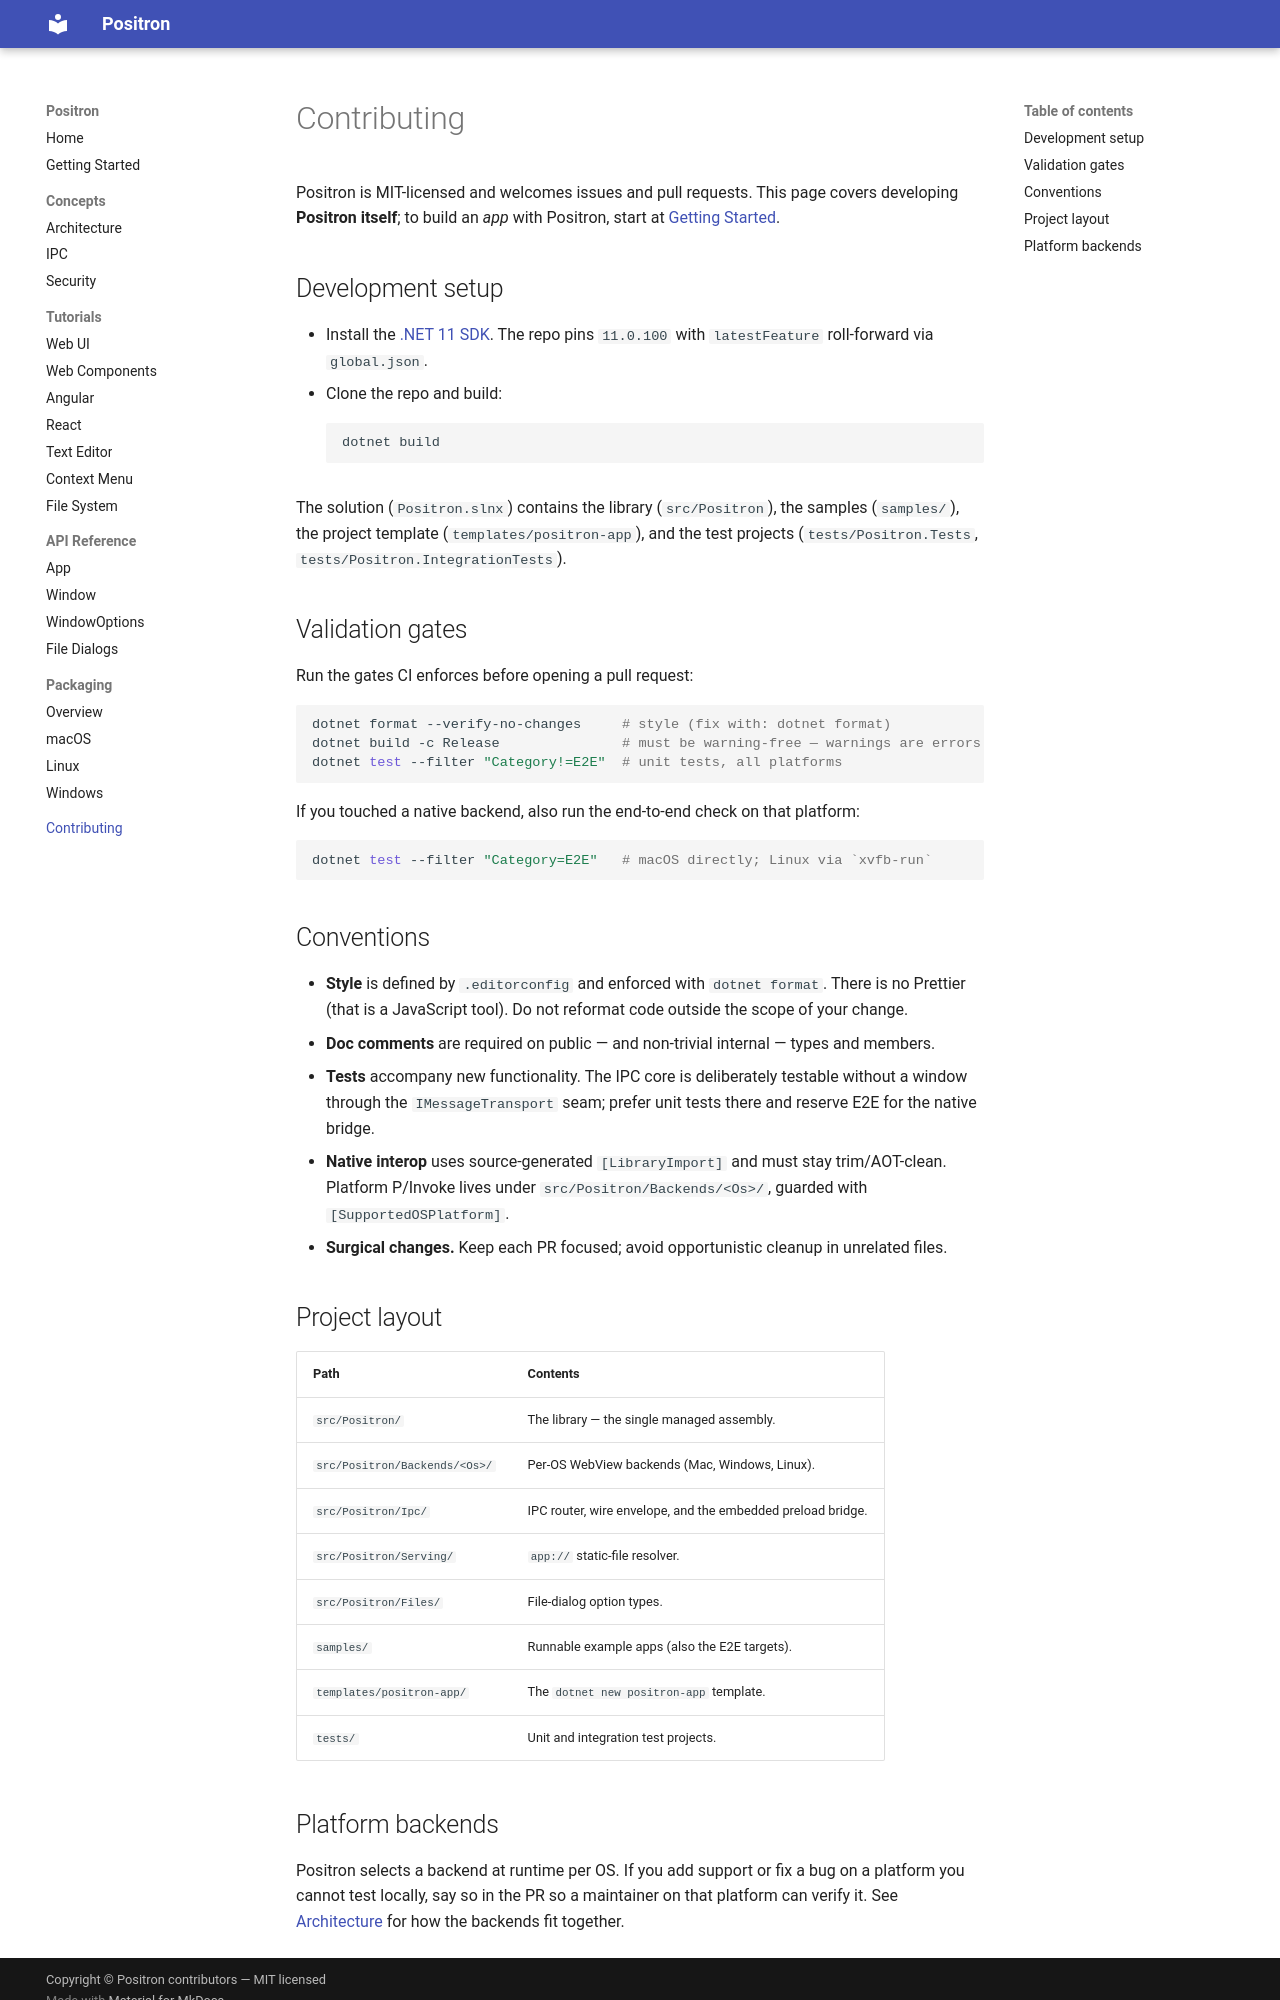

repository: bbogovich/Positron · page: contributing/index.html · generator: mkdocs

# Contributing

Positron is MIT-licensed and welcomes issues and pull requests. This page covers developing
**Positron itself**; to build an *app* with Positron, start at [Getting Started](getting-started.md).

## Development setup

- Install the [.NET 11 SDK](https://dotnet.microsoft.com/download). The repo pins
  `11.0.100` with `latestFeature` roll-forward via `global.json`.
- Clone the repo and build:

    ```bash
    dotnet build
    ```

The solution (`Positron.slnx`) contains the library (`src/Positron`), the samples
(`samples/`), the project template (`templates/positron-app`), and the test projects
(`tests/Positron.Tests`, `tests/Positron.IntegrationTests`).

## Validation gates

Run the gates CI enforces before opening a pull request:

```bash
dotnet format --verify-no-changes     # style (fix with: dotnet format)
dotnet build -c Release               # must be warning-free — warnings are errors
dotnet test --filter "Category!=E2E"  # unit tests, all platforms
```

If you touched a native backend, also run the end-to-end check on that platform:

```bash
dotnet test --filter "Category=E2E"   # macOS directly; Linux via `xvfb-run`
```

## Conventions

- **Style** is defined by `.editorconfig` and enforced with `dotnet format`. There is no
  Prettier (that is a JavaScript tool). Do not reformat code outside the scope of your change.
- **Doc comments** are required on public — and non-trivial internal — types and members.
- **Tests** accompany new functionality. The IPC core is deliberately testable without a
  window through the `IMessageTransport` seam; prefer unit tests there and reserve E2E for the
  native bridge.
- **Native interop** uses source-generated `[LibraryImport]` and must stay trim/AOT-clean.
  Platform P/Invoke lives under `src/Positron/Backends/<Os>/`, guarded with
  `[SupportedOSPlatform]`.
- **Surgical changes.** Keep each PR focused; avoid opportunistic cleanup in unrelated files.

## Project layout

| Path | Contents |
|------|----------|
| `src/Positron/` | The library — the single managed assembly. |
| `src/Positron/Backends/<Os>/` | Per-OS WebView backends (Mac, Windows, Linux). |
| `src/Positron/Ipc/` | IPC router, wire envelope, and the embedded preload bridge. |
| `src/Positron/Serving/` | `app://` static-file resolver. |
| `src/Positron/Files/` | File-dialog option types. |
| `samples/` | Runnable example apps (also the E2E targets). |
| `templates/positron-app/` | The `dotnet new positron-app` template. |
| `tests/` | Unit and integration test projects. |
